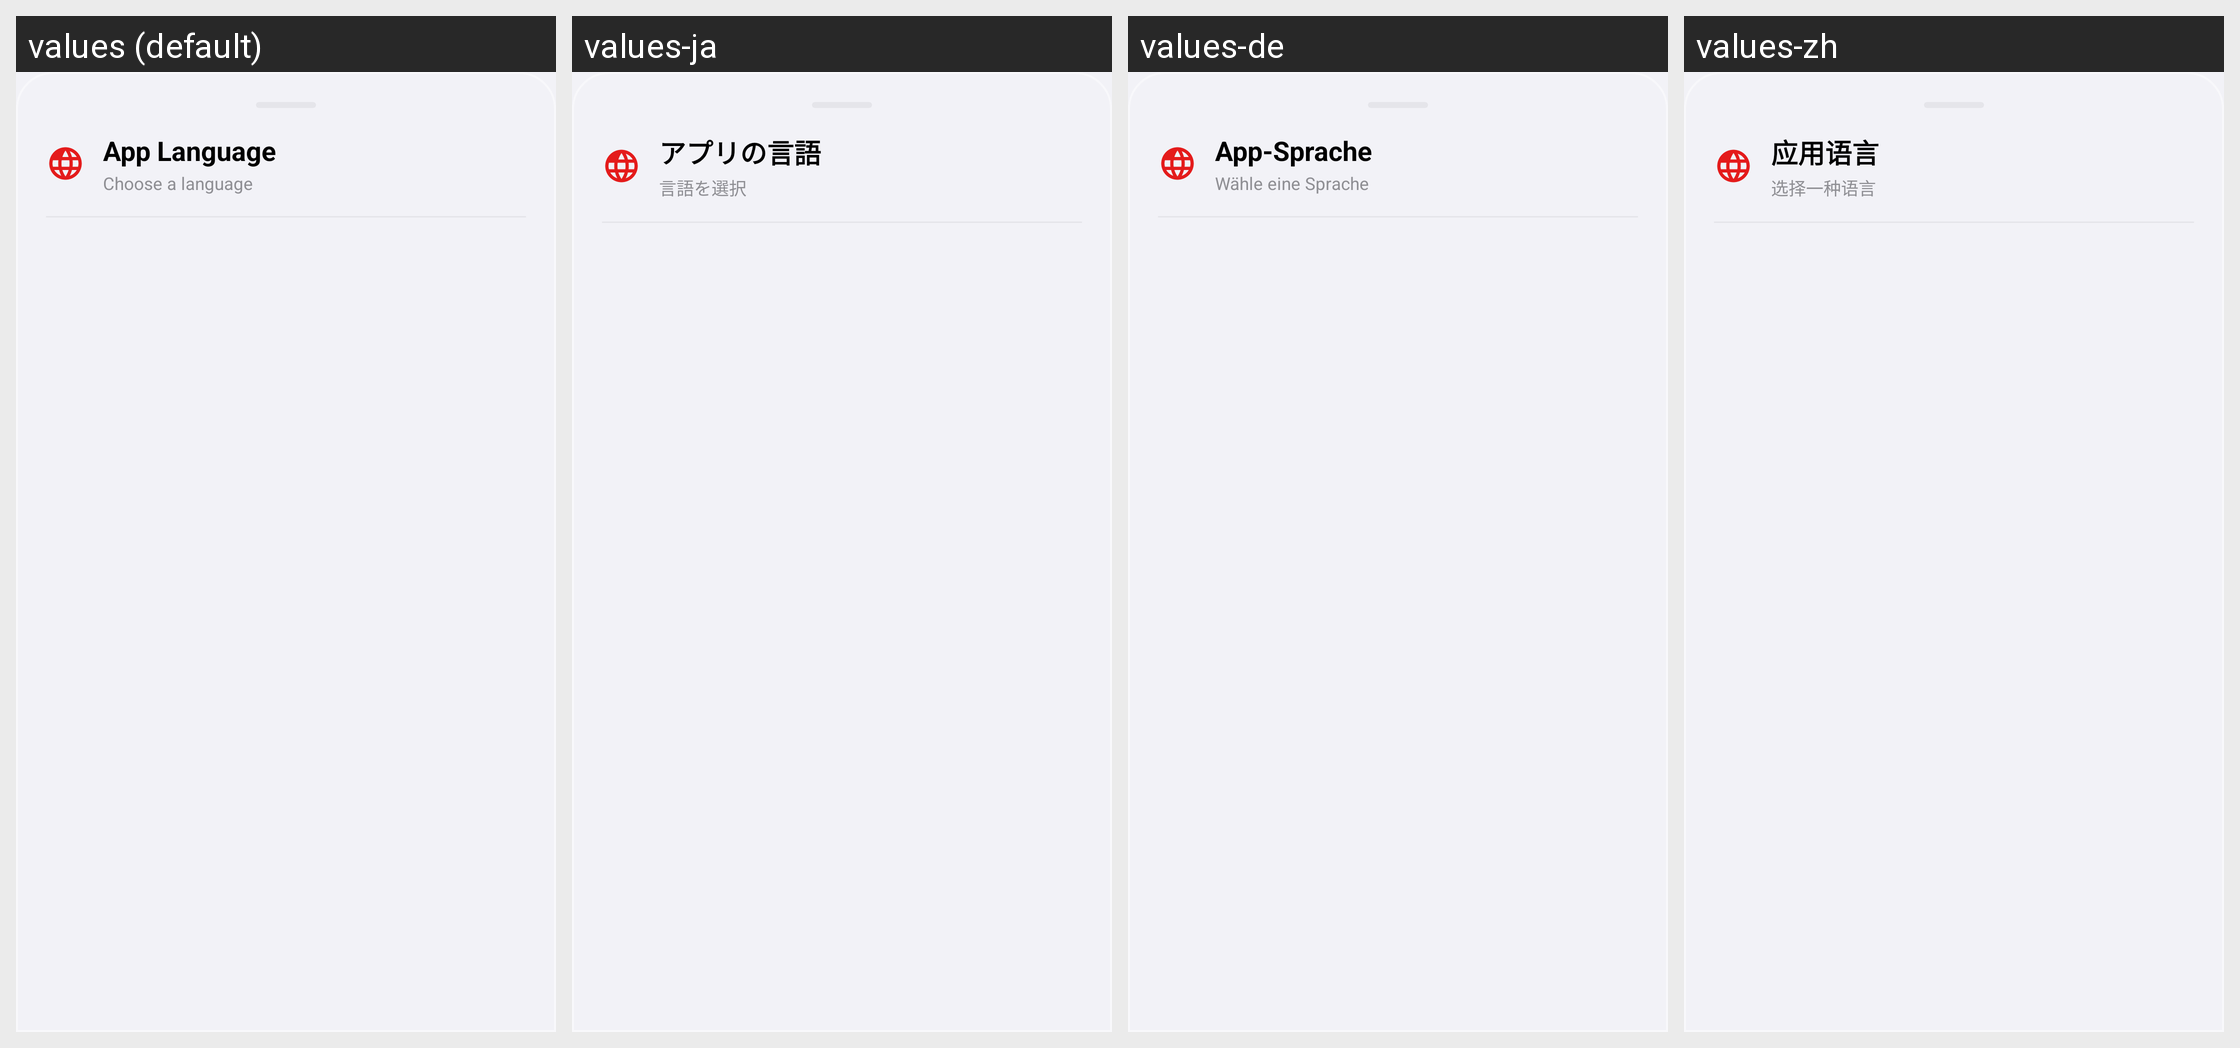

The same Android screen rendered under several of its app's locales, left to right. List the strings drawn on it with the default value and each locale's translation.
Android screen res/layout/layout_dialog_language_selector.xml rendered under 4 locales, left to right: values (default), values-ja, values-de, values-zh. Device: Nexus 5 (rendered at 1080×1920; each locale shown at half size, 540×960, under a caption strip naming it); theme Theme.MockLocation.
Other locales in the repository, not shown: values-ar, values-es, values-fr, values-hi, values-pt, values-ru.
Strings drawn on this screen, with the default value and each locale's value (text and hints the layout hard-codes, and strings that could not be matched under every locale, appear in the picture but are not listed):

settings_language_title
  values: App Language
  values-ja: アプリの言語
  values-de: App-Sprache
  values-zh: 应用语言

settings_language_subtitle
  values: Choose a language
  values-ja: 言語を選択
  values-de: Wähle eine Sprache
  values-zh: 选择一种语言
